16-way image classification set "dataset" from GitHub (Tanmxy88/Rare-plant-species-Identification); label vocabulary: Shotomuli plant, agnishikha plant, anantamul plant, apang plant, ayapan plant, bamonhati plant, basok plant, betal plant, chapalish plant, gainura plant, kalochitra plant, kalodhutura plant, kalomegh plant, punarnava plant, ramtulsi plant, sarpaghandha plant.

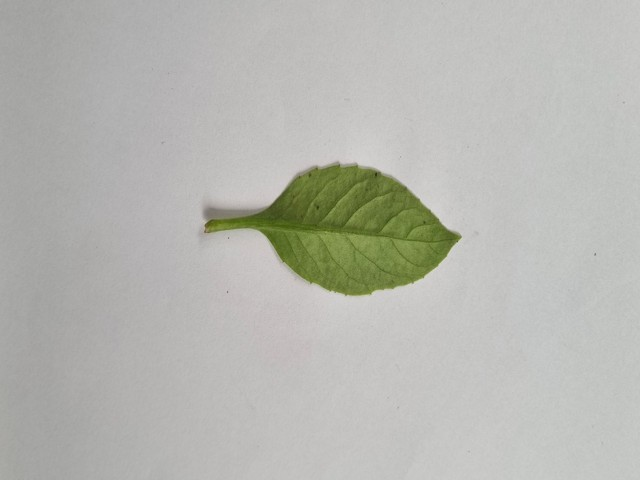
Label: gainura plant

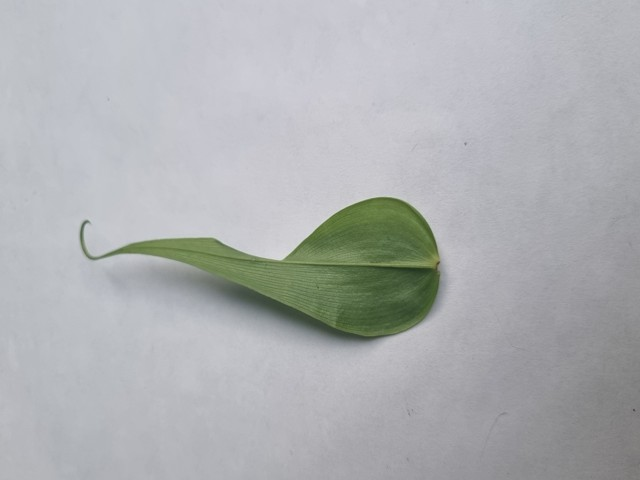
Label: agnishikha plant

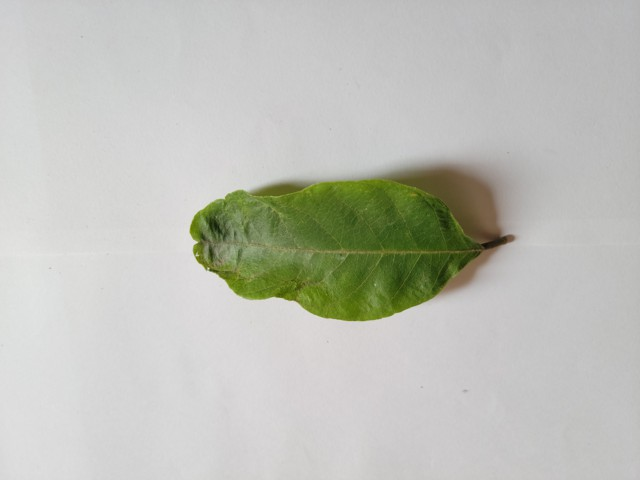
Label: chapalish plant

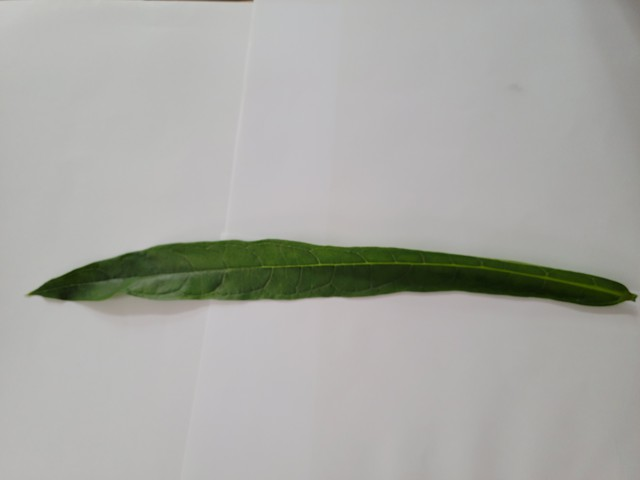
Label: bamonhati plant

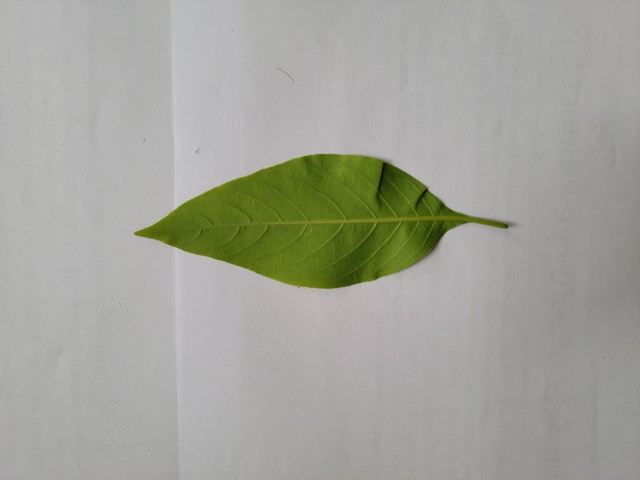
Label: basok plant

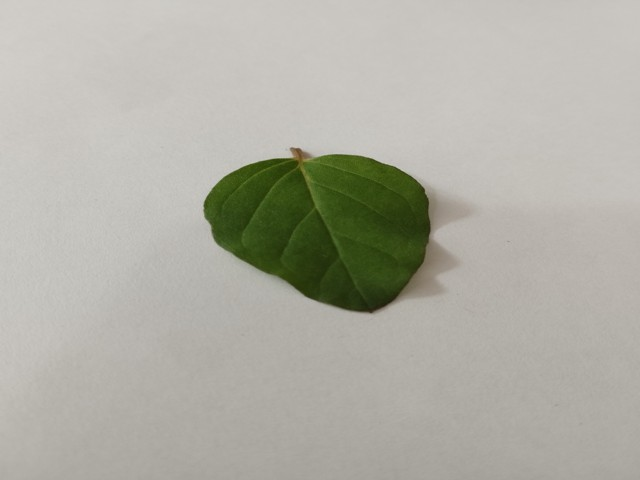
Label: punarnava plant
